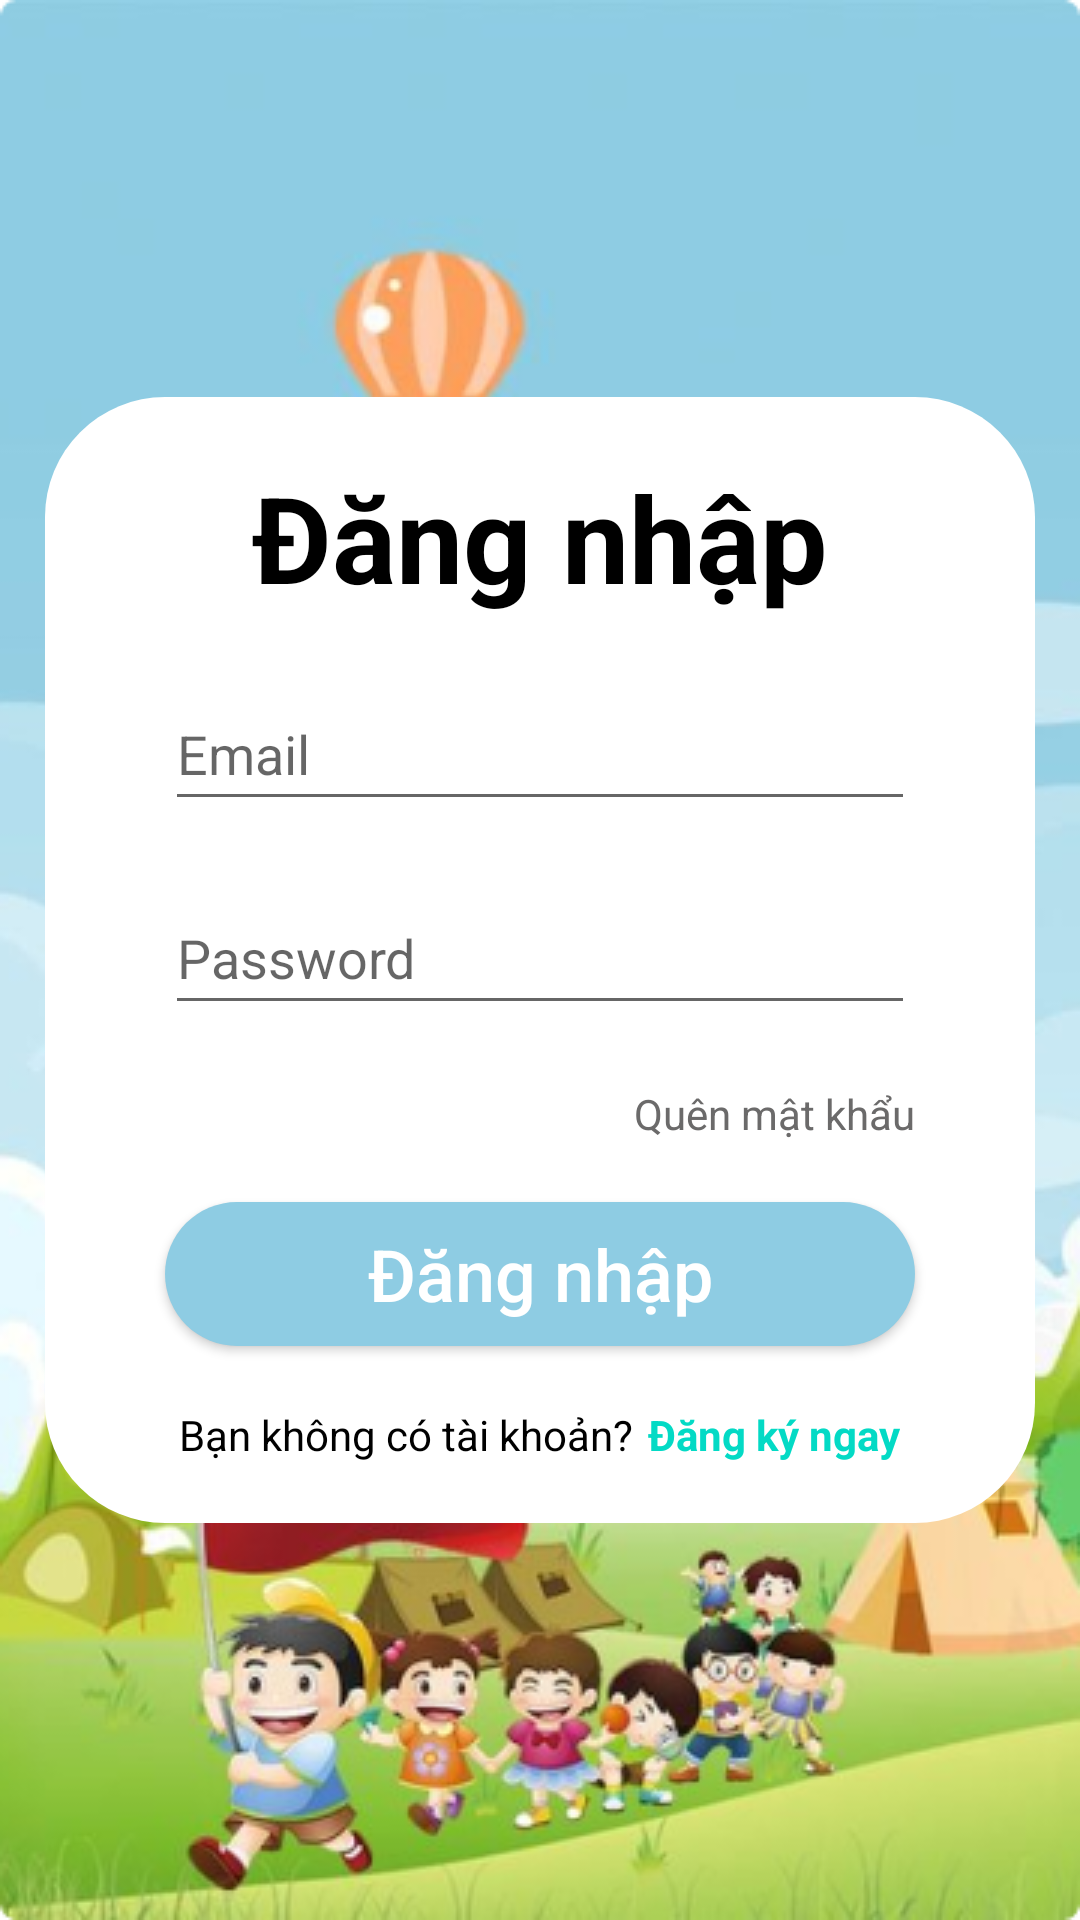

Layout XML and referenced resources for this Android screen:
<!-- AndroidManifest.xml: application theme Theme.EnglishLearners -->
<!-- res/layout/activity_login.xml -->
<?xml version="1.0" encoding="utf-8"?>
<LinearLayout xmlns:android="http://schemas.android.com/apk/res/android"
    xmlns:app="http://schemas.android.com/apk/res-auto"
    xmlns:tools="http://schemas.android.com/tools"
    android:layout_width="match_parent"
    android:layout_height="match_parent"
    android:background="@drawable/login_background"
    android:gravity="center"
    android:orientation="vertical"
    android:padding="15dp">

    <LinearLayout
        android:layout_width="match_parent"
        android:layout_height="wrap_content"
        android:background="@drawable/rounded_background"
        android:orientation="vertical"
        android:padding="20dp">

        <TextView
            android:layout_width="wrap_content"
            android:layout_height="wrap_content"
            android:layout_gravity="center"
            android:text="Đăng nhập"
            android:textColor="@color/black"
            android:textSize="40dp"
            android:textStyle="bold" />

        <EditText
            android:id="@+id/edit_text_email"
            android:layout_width="match_parent"
            android:layout_height="wrap_content"
            android:layout_margin="20dp"
            android:drawableLeft="@drawable/baseline_person_24"
            android:drawablePadding="7dp"
            android:hint="Email"
            android:inputType="textEmailAddress"
            android:minHeight="48dp"
            android:textColor="@color/black" />

        <EditText
            android:id="@+id/edit_text_password"
            android:layout_width="match_parent"
            android:layout_height="wrap_content"
            android:layout_marginLeft="20dp"
            android:layout_marginRight="20dp"
            android:drawableLeft="@drawable/baseline_lock_24"
            android:drawablePadding="7dp"
            android:hint="Password"
            android:inputType="textPassword"
            android:minHeight="48dp"
            android:textColor="@color/black" />

        <TextView
            android:id="@+id/txt_forgot_pass"
            android:layout_width="wrap_content"
            android:layout_height="wrap_content"
            android:layout_gravity="end"
            android:layout_marginTop="20dp"
            android:layout_marginRight="20dp"
            android:text="Quên mật khẩu"
            android:textColor="@color/grey" />

        <Button
            android:id="@+id/btn_login"
            android:layout_width="match_parent"
            android:layout_height="wrap_content"
            android:layout_gravity="center"
            android:layout_margin="20dp"
            android:background="@drawable/background_button"
            android:text="Đăng nhập"
            android:textAllCaps="false"
            android:textColor="@color/white"
            android:textSize="24sp" />

        <LinearLayout
            android:layout_width="match_parent"
            android:layout_height="wrap_content"
            android:layout_gravity="end"
            android:gravity="center"
            android:orientation="horizontal">

            <TextView
                android:layout_width="wrap_content"
                android:layout_height="wrap_content"
                android:text="Bạn không có tài khoản?"
                android:textColor="@color/black" />

            <TextView
                android:id="@+id/to_sign_up_screen"
                android:layout_width="wrap_content"
                android:layout_height="wrap_content"
                android:layout_marginLeft="5dp"
                android:clickable="true"
                android:onClick="textViewClickHandler"
                android:text="Đăng ký ngay"
                android:textColor="@color/teal_200"
                android:textStyle="bold"
                tools:ignore="TouchTargetSizeCheck" />

        </LinearLayout>

    </LinearLayout>

</LinearLayout>
<!-- resources referenced by this layout -->
<resources>
  <color name="black">#FF000000</color>
  <color name="grey">#6B6A6A</color>
  <color name="teal_200">#FF03DAC5</color>
  <color name="white">#FFFFFFFF</color>
  <!-- drawable background_button (drawable) -->
  <?xml version="1.0" encoding="utf-8"?>
  <shape xmlns:android="http://schemas.android.com/apk/res/android">
      <solid android:color="@color/button_color" />
      <corners android:radius="100dp" />
  </shape>
  <!-- drawable login_background: png bitmap (drawable, 194155 bytes) -->
  <!-- drawable rounded_background (drawable) -->
  <shape xmlns:android="http://schemas.android.com/apk/res/android"
      android:shape="rectangle">
  
      <solid android:color="@color/white" /> 
      <corners android:radius="40dp" /> 
  </shape>
  <style name="Theme.EnglishLearners" parent="Theme.MaterialComponents.DayNight.NoActionBar">
          
          <item name="colorPrimary">@color/purple_500</item>
          <item name="colorPrimaryVariant">@color/purple_700</item>
          <item name="colorOnPrimary">@color/white</item>
          
          <item name="colorSecondary">@color/teal_200</item>
          <item name="colorSecondaryVariant">@color/teal_700</item>
          <item name="colorOnSecondary">@color/black</item>
          
          <item name="android:statusBarColor">?attr/colorPrimaryVariant</item>
          
      </style>
  <color name="button_color">#8ECCE3</color>
  <color name="purple_500">#674991</color>
  <color name="purple_700">#FF3700B3</color>
  <color name="teal_700">#FF018786</color>
</resources>
